Run: headless pygame with SDL's dummy video driver; simulated clock (each Clock.tick advances the game by its frame time, no real sleeping); random seed 0; keys injected as events and as key.get_pressed() state; mouse plan: one left click at the window centre at the start of phase 2, then a move to the lower-right quarter at the start of phase 3.
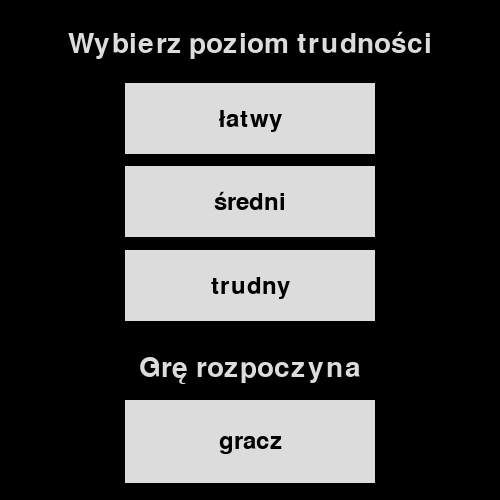
Frame 1 of 4 · flips 1–60 · no input
Frame 2 of 4 · flips 61–180 · clicked the window centre · tapped SPACE, RETURN · held RIGHT (→), D · screen unchanged from frame 1, image omitted
Frame 3 of 4 · flips 181–300 · moved the mouse to the lower-right quarter · held DOWN (↓), S · screen unchanged from frame 2, image omitted
Frame 4 of 4 · flips 301–420 · held LEFT (←), A, UP (↑), W · screen unchanged from frame 3, image omitted

The pygame program that drew these frames:

# -*- coding: utf-8 -*-

import pygame
import pygame.locals
from random import randrange, randint
from time import sleep

kol_czarny = (0, 0, 0)
kol_szary = (220, 220, 220)
kol_szary_akt = (200, 200, 200)
kol_czerwony = (255, 40, 40)
kol_zielony = (40, 255, 40)
kol_niebieski = (40, 40, 255)
wybor = ["łatwy", "średni", "trudny"]
choose = {False: 'gracz', True: 'komputer'}


class Plansza(object):

    def __init__(self, width):
        self.plansza = pygame.display.set_mode((width, width), 0, 32)
        self.wielkosc = self.plansza.get_width()
        self.poziom = [False, '', False]
        pygame.display.set_caption('Kółko i krzyżyk')
        pygame.font.init()
        self.fps_clock = pygame.time.Clock()
        self.font = pygame.font.Font(pygame.font.match_font('Arial'), int(width/5))
        self.znaczniki = [None] * 9
        self.clicked = 0
        self.gracz = 'X'
        self.komp = 'O'
        self.runda = [0, 2]

    def rysuj(self, *args):
        if self.poziom[1] == '':
            self.plansza.fill(kol_czarny)
            self.wybor_poz_trudnosci()
            self.poziom[2] = False
            pygame.display.update()
        else:
            self.poziom[2] = True
            self.plansza.fill(kol_szary)
            self.rysuj_siatke()
            self.rysuj_znaczniki()
            self.wyswietl_wynik()
            for arg in args:
                arg.draw_on(self.plansza)
            pygame.display.update()

    def przycisk(self, tekst, x, y, width, height):
        myszka = pygame.mouse.get_pos()
        klik = pygame.mouse.get_pressed()
        kolor = kol_szary
        if x + width > myszka[0] > x and y + height > myszka[1] > y:
            kolor = kol_szary_akt
            if bool(klik[0])and self.clicked == 0:
                if tekst in wybor:
                    self.poziom[1] = tekst
                    self.rysuj()
                elif tekst in choose[self.poziom[0]]:
                    self.poziom[0] = not self.poziom[0]
                self.clicked = 1
            if not bool(klik[0]):
                self.clicked = 0
        pygame.draw.rect(self.plansza, kolor, (x, y, width, height))
        self.renderuj_tekst(tekst, x, y, width, height, kol_czarny, 7)

    def renderuj_tekst(self, tekst, x, y, width, height, kolor, font_size_par):
        font = pygame.font.Font(pygame.font.match_font('Arial'), int(width / font_size_par))
        tekst = font.render(tekst, True, kolor)
        pole_przycisk = tekst.get_rect()
        pole_przycisk.center = ((x + (width / 2)), (y + (height / 2)))
        self.plansza.blit(tekst, pole_przycisk)

    def wybor_poz_trudnosci(self):
        self.plansza.fill(kol_czarny)
        self.renderuj_tekst("Wybierz poziom trudności", self.wielkosc / 4, self.wielkosc / 60, self.wielkosc/2,
                            self.wielkosc / 7, kol_szary, 6)
        for num, text in enumerate(wybor):
            self.przycisk(text, self.wielkosc / 4, (self.wielkosc / 6) * (num+1), self.wielkosc/2, self.wielkosc / 7)
        self.renderuj_tekst("Grę rozpoczyna", self.wielkosc / 4, (self.wielkosc / 6) *4, self.wielkosc / 2,
                            self.wielkosc / 7, kol_szary, 6)
        self.przycisk(choose[self.poziom[0]], self.wielkosc / 4, (self.wielkosc / 5) * 4, self.wielkosc / 2,
                      self.wielkosc / 6)
        pygame.display.update()

    def rysuj_siatke(self):
        cl = (0, 0, 0)
        width = self.plansza.get_width()
        for i in range(1, 3):
            pol_linii = width / 3*i
            pygame.draw.line(self.plansza, cl, (0, pol_linii), (width, pol_linii), 3)
            pygame.draw.line(self.plansza, cl, (pol_linii, 0), (pol_linii, width), 3)

    def rysuj_znaczniki(self):
        plansza_side = self.plansza.get_width() / 3
        for x in range(3):
            for y in range(3):
                znacznik = self.znaczniki[x + y *3]
                if znacznik:
                    srodek_x = x * plansza_side + plansza_side / 2
                    srodek_y = y * plansza_side + plansza_side / 2
                    self.rysuj_tekst(znacznik, (srodek_x, srodek_y))

    def rysuj_tekst(self, tekst, srodek, kolor=(10, 10, 10)):
        plansza_tekst = self.font.render(tekst, True, kolor)
        kwadrat = plansza_tekst.get_rect()
        kwadrat.center = srodek
        self.plansza.blit(plansza_tekst, kwadrat)

    def ruch_gracza(self, x, y):
        komorka = self.plansza.get_width() / 3
        x /= komorka
        y /= komorka
        if not self.znaczniki[int(x) + int(y) * 3]:
            self.znaczniki[int(x) + int(y) * 3] = zaznaczenie_gracza(True)
            return True
        return False

    def wyswietl_wynik(self):
        if wygrana(self.znaczniki, True):
            if self.poziom[1] == 'średni':
                self.runda[1] = randint(2, 6)
            wynik = 'Wygrana'
            color = kol_zielony
        elif wygrana(self.znaczniki, False):
            wynik = 'Przegrana'
            color = kol_czerwony
        elif None not in self.znaczniki:
            wynik = 'Remis'
            color = kol_niebieski
        else:
            return
        self.poziom = [False, '', False]
        komunikat_center_pos = self.plansza.get_width() / 2
        s = pygame.Surface((self.wielkosc, self.wielkosc), pygame.SRCALPHA)
        s.fill((0, 0, 0, 128))
        self.plansza.blit(s, (0, 0))
        self.rysuj_tekst(wynik, (komunikat_center_pos, komunikat_center_pos), color)
        self.znaczniki = [None] * 9
        self.runda[0] = 0
        pygame.display.update()
        pygame.time.wait(2000)


class GameInit(object):

    def __init__(self, width, ruch_komp=False):
        pygame.init()
        self.fps_clock = pygame.time.Clock()
        self.plansza = Plansza(width)
        self.komputer = Komputer(self.plansza)
        self.ruch_komp = ruch_komp

    def run(self):
        while not self.handle_events():
            self.plansza.rysuj()
            if not self.plansza.poziom[2]:
                self.ruch_komp = self.plansza.poziom[0]
            if self.ruch_komp and self.plansza.poziom[2]:
                self.komputer.wykonaj_ruch()
                self.ruch_komp = False
            self.fps_clock.tick(15)

    def handle_events(self):
        event = pygame.event.poll()
        if event.type == pygame.locals.QUIT:
            pygame.quit()
            return True
        if event.type == pygame.MOUSEBUTTONDOWN and self.plansza.poziom[2]:
            if not self.ruch_komp:
                x, y = pygame.mouse.get_pos()
                if self.plansza.ruch_gracza(x, y):
                    self.ruch_komp = True


class Komputer(object):

    def __init__(self, plansza):
        self.plansza = plansza
        self.p_gracz = self.plansza.gracz
        self.p_komp = self.plansza.komp

    def wykonaj_ruch(self):
        if not None in self.plansza.znaczniki:
            return
        ruch = 4
        if self.plansza.poziom[1] == 'łatwy':
            ruch = randint(0, 8)
        elif self.plansza.poziom[1] == 'średni':
            ruch = randrange(0, 9, 2)
        for znacznik in self.plansza.znaczniki:
            if znacznik is not None:
                ruch = self.kolejny_ruch(self.plansza.znaczniki)
                break
        pygame.time.wait(500)
        self.plansza.znaczniki[ruch] = zaznaczenie_gracza(False)

    def kolejny_ruch(self, znaczniki):
        if self.plansza.poziom[1] == 'łatwy':
            ruchy = self.oblicz_ruch_latwy(znaczniki, False)
            wyniki, ruch = max(ruchy, key=lambda m: m[0])
            return ruch
        elif self.plansza.poziom[1] == 'średni':
            self.plansza.runda[0] += 1
            return self.oblicz_ruch_sredni(znaczniki)
        elif self.plansza.poziom[1] == 'trudny':
            return self.oblicz_ruch_trudny(znaczniki)

    def oblicz_ruch_latwy(self, znaczniki, gracz):
        mozliwe_ruchy = (i for i, m in enumerate(znaczniki) if m is None)
        for ruch in mozliwe_ruchy:
            from copy import copy
            mozliwosci = copy(znaczniki)
            mozliwosci[ruch] = zaznaczenie_gracza(gracz)
            if wygrana(mozliwosci, gracz):
                wynik = -1 if gracz else 1
                yield wynik, ruch
                continue

            kolejne_ruchy = list(self.oblicz_ruch_latwy(mozliwosci, not gracz))
            if not kolejne_ruchy:
                yield 0, ruch
                continue

            wyniki, ruchy = zip(*kolejne_ruchy)
            yield sum(wyniki), ruch

    def oblicz_ruch_sredni(self, znaczniki):
        if self.plansza.runda[1] >= self.plansza.runda[0]:
            return self.oblicz_ruch_trudny(znaczniki)
        else:
            ruchy = self.oblicz_ruch_latwy(znaczniki, False)
            wyniki, ruch = max(ruchy, key=lambda m: m[0])
            return ruch

    def oblicz_ruch_trudny(self, zn):
        for ruch in (self.finish(zn), self.obrona(zn), self.atak(zn)):
            if ruch is not None:
                return ruch

    def obrona(self, zn):
        if ((zn[1] == self.p_gracz and zn[2] == self.p_gracz) or (zn[4] == self.p_gracz and zn[8] == self.p_gracz)
                or (zn[3] == self.p_gracz and zn[6] == self.p_gracz)) and zn[0] is None:
            return 0
        if ((zn[0] == self.p_gracz and zn[2] == self.p_gracz) or (zn[4] == self.p_gracz and zn[7] == self.p_gracz)) \
                and zn[1] is None:
            return 1
        if ((zn[0] == self.p_gracz and zn[1] == self.p_gracz) or (zn[4] == self.p_gracz and zn[6] == self.p_gracz)
                or (zn[5] == self.p_gracz and zn[8] == self.p_gracz)) and zn[2] is None:
            return 2
        if ((zn[0] == self.p_gracz and zn[6] == self.p_gracz) or (zn[4] == self.p_gracz and zn[5] == self.p_gracz)) \
                and zn[3] is None:
            return 3
        if ((zn[3] == self.p_gracz and zn[4] == self.p_gracz) or (zn[2] == self.p_gracz and zn[8] == self.p_gracz)) \
                and zn[5] is None:
            return 5
        if ((zn[0] == self.p_gracz and zn[3] == self.p_gracz) or (zn[2] == self.p_gracz and zn[4] == self.p_gracz)
                or (zn[7] == self.p_gracz and zn[8] == self.p_gracz) or (zn[3] == self.p_gracz and zn[7] == self.p_gracz)) \
                and zn[6] is None:
            return 6
        if ((zn[1] == self.p_gracz and zn[4] == self.p_gracz) or (zn[6] == self.p_gracz and zn[8] == self.p_gracz)) \
                and zn[7] is None:
            return 7
        if ((zn[2] == self.p_gracz and zn[5] == self.p_gracz) or (zn[6] == self.p_gracz and zn[7] == self.p_gracz)
                or (zn[5] == self.p_gracz and zn[7] == self.p_gracz)) and zn[8] is None:
            return 8

    def atak(self, zn):
        if zn[4] is None:
            return 4
        if zn[4] is not None and zn[0] is None and zn[2] is None:
            return 0
        if zn[4] == self.p_komp and zn[1] is None and zn[7] is None:
            return 1
        if zn[4] == self.p_komp and zn[2] is None:
            return 2
        if zn[4] == self.p_komp and zn[5] is None:
            return 5
        if zn[4] == self.p_komp and zn[6] is None:
            return 6
        if zn[4] == self.p_gracz and zn[7] is None:
            return 7
        else:
            ruch = randint(0, 9)
            while zn[ruch] is not None:
                ruch = randint(0, 9)
            return ruch

    def finish(self, znaczniki):
        if ((znaczniki[1] == self.p_komp and znaczniki[2] == self.p_komp)
                or (znaczniki[4] == self.p_komp and znaczniki[8] == self.p_komp)
                or (znaczniki[3] == self.p_komp and znaczniki[6] == self.p_komp)) and znaczniki[0] is None:
            return 0
        if ((znaczniki[0] == self.p_komp and znaczniki[2] == self.p_komp)
                or (znaczniki[4] == self.p_komp and znaczniki[7] == self.p_komp)) and znaczniki[1] is None:
            return 1
        if ((znaczniki[0] == self.p_komp and znaczniki[1] == self.p_komp)
                or (znaczniki[4] == self.p_komp and znaczniki[6] == self.p_komp)
                or (znaczniki[5] == self.p_komp and znaczniki[8] == self.p_komp)) and znaczniki[2] is None:
            return 2
        if ((znaczniki[0] == self.p_komp and znaczniki[6] == self.p_komp)
                or (znaczniki[4] == self.p_komp and znaczniki[2] == self.p_komp)
                or (znaczniki[4] == self.p_komp and znaczniki[5] == self.p_komp)) and znaczniki[3] is None:
            return 3
        if ((znaczniki[0] == self.p_komp and znaczniki[6] == self.p_komp)
                or (znaczniki[4] == self.p_komp and znaczniki[2] == self.p_komp)
                or (znaczniki[4] == self.p_komp and znaczniki[5] == self.p_komp)) and znaczniki[3] is None:
            return 4
        if ((znaczniki[2] == self.p_komp and znaczniki[8] == self.p_komp)
                or (znaczniki[3] == self.p_komp and znaczniki[4] == self.p_komp)) and znaczniki[5] is None:
            return 5
        if ((znaczniki[0] == self.p_komp and znaczniki[3] == self.p_komp)
                or (znaczniki[4] == self.p_komp and znaczniki[2] == self.p_komp)
                or (znaczniki[7] == self.p_komp and znaczniki[8] == self.p_komp)) and znaczniki[6] is None:
            return 6
        if ((znaczniki[4] == self.p_komp and znaczniki[1] == self.p_komp)
                or (znaczniki[6] == self.p_komp and znaczniki[8] == self.p_komp)) and znaczniki[7] is None:
            return 7
        if ((znaczniki[2] == self.p_komp and znaczniki[5] == self.p_komp)
                or (znaczniki[6] == self.p_komp and znaczniki[7] == self.p_komp)
                or (znaczniki[0] == self.p_komp and znaczniki[4] == self.p_komp)) and znaczniki[8] is None:
            return 8
        return None


def zaznaczenie_gracza(gracz):
    return "X" if gracz else "O"


def wygrana(znaczniki, gracz):
    win = [zaznaczenie_gracza(gracz)] * 3
    seq = range(3)

    def znacznik(x, y):
        return znaczniki[x + y * 3]

    for x in seq:
        row = [znacznik(x, y) for y in seq]
        if row == win:
            return True
    for y in seq:
        col = [znacznik(x, y) for x in seq]
        if col == win:
            return True

    przekatna1 = [znacznik(i, i) for i in seq]
    przekatna2 = [znacznik(i, abs(i-2)) for i in seq]
    if przekatna1 == win or przekatna2 == win:
        return True


if __name__ == "__main__":
    game = GameInit(500)
    game.run()
